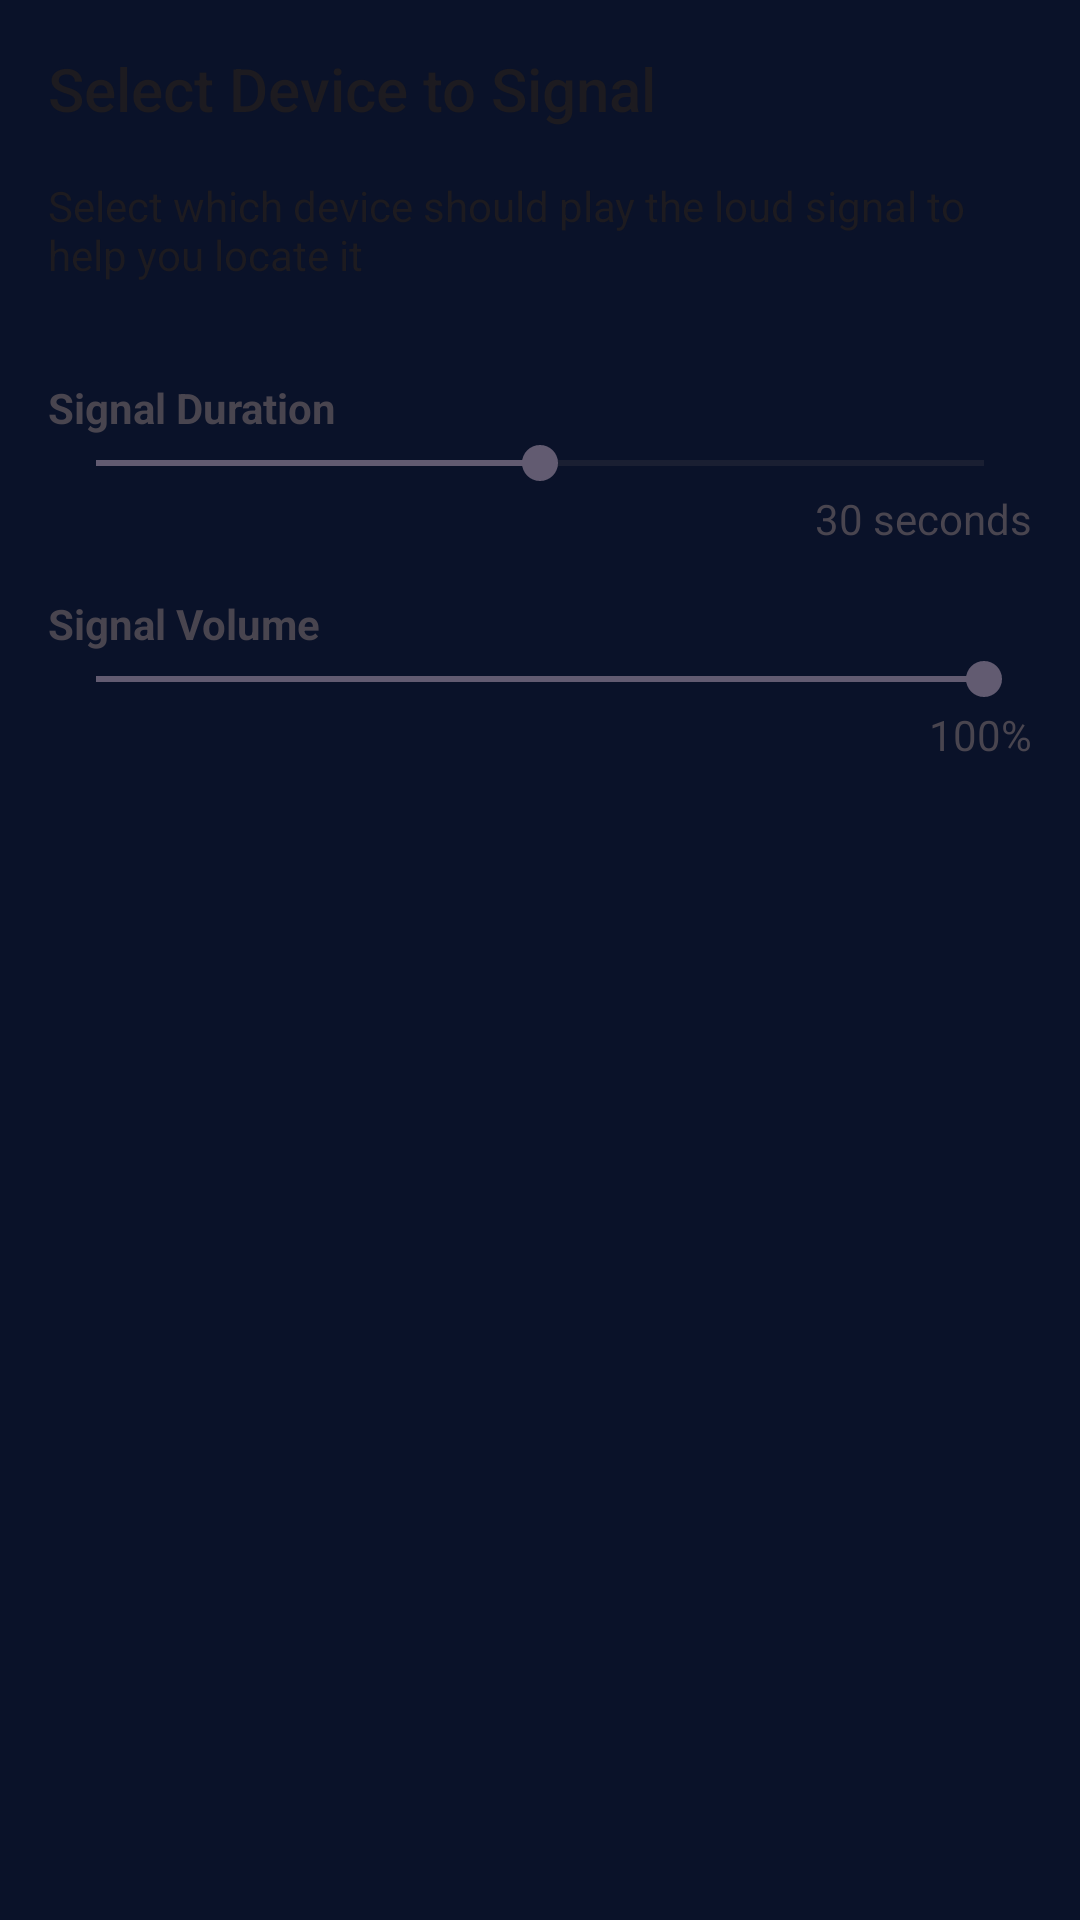

Reconstruct the res/layout file that produces this screen, plus the resources it refers to.
<!-- AndroidManifest.xml: application theme Theme.SecuPhone -->
<!-- res/layout/dialog_device_selection.xml -->
<?xml version="1.0" encoding="utf-8"?>
<LinearLayout xmlns:android="http://schemas.android.com/apk/res/android"
    android:layout_width="match_parent"
    android:layout_height="wrap_content"
    android:orientation="vertical"
    android:padding="16dp">

    <TextView
        android:id="@+id/dialogTitle"
        android:layout_width="match_parent"
        android:layout_height="wrap_content"
        android:text="@string/select_device_to_signal"
        android:textAppearance="@style/TextAppearance.AppCompat.Title"
        android:layout_marginBottom="16dp" />

    <TextView
        android:id="@+id/dialogDescription"
        android:layout_width="match_parent"
        android:layout_height="wrap_content"
        android:text="@string/signal_device_description"
        android:textAppearance="@style/TextAppearance.AppCompat.Body1"
        android:layout_marginBottom="16dp" />

    
    <ListView
        android:id="@+id/deviceListView"
        android:layout_width="match_parent"
        android:layout_height="wrap_content"
        android:layout_marginBottom="16dp" />

    
    <TextView
        android:layout_width="match_parent"
        android:layout_height="wrap_content"
        android:text="@string/signal_duration"
        android:textStyle="bold" />

    <SeekBar
        android:id="@+id/durationSeekBar"
        android:layout_width="match_parent"
        android:layout_height="wrap_content"
        android:max="60"
        android:progress="30" />

    <TextView
        android:id="@+id/durationText"
        android:layout_width="match_parent"
        android:layout_height="wrap_content"
        android:text="30 seconds"
        android:gravity="end"
        android:layout_marginBottom="16dp" />

    
    <TextView
        android:layout_width="match_parent"
        android:layout_height="wrap_content"
        android:text="@string/signal_volume"
        android:textStyle="bold" />

    <SeekBar
        android:id="@+id/volumeSeekBar"
        android:layout_width="match_parent"
        android:layout_height="wrap_content"
        android:max="100"
        android:progress="100" />

    <TextView
        android:id="@+id/volumeText"
        android:layout_width="match_parent"
        android:layout_height="wrap_content"
        android:text="100%"
        android:gravity="end"
        android:layout_marginBottom="16dp" />

</LinearLayout>
<!-- resources referenced by this layout -->
<resources>
  <string name="select_device_to_signal">Select Device to Signal</string>
  <string name="signal_device_description">Select which device should play the loud signal to help you locate it</string>
  <string name="signal_duration">Signal Duration</string>
  <string name="signal_volume">Signal Volume</string>
  <style name="Theme.SecuPhone" parent="Theme.SecuPhoneByCoursor">
          
      </style>
  <style name="Theme.SecuPhoneByCoursor" parent="Base.Theme.SecuPhoneByCoursor" />
  <style name="Base.Theme.SecuPhoneByCoursor" parent="Theme.Material3.DayNight.NoActionBar">
          
          
          <item name="android:statusBarColor">@android:color/transparent</item>
          <item name="android:windowLightStatusBar">false</item>
          <item name="android:windowBackground">@color/navbar_background</item>
          <item name="android:windowDrawsSystemBarBackgrounds">true</item>
      </style>
  <color name="navbar_background">#0A1229</color>
</resources>
